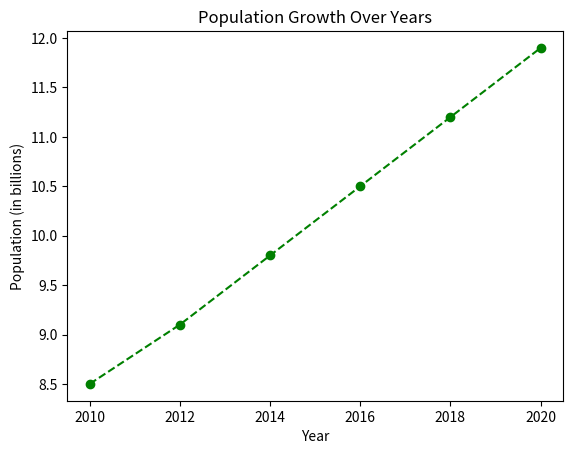

Generate this figure with matplotlib:
import matplotlib.pyplot as plt

years = [2010, 2012, 2014, 2016, 2018, 2020]
population = [8.5, 9.1, 9.8, 10.5, 11.2, 11.9]

plt.plot(years, population, marker = "o", linestyle = "--", color = "green")
plt.xlabel("Year")
plt.ylabel("Population (in billions)")
plt.title("Population Growth Over Years")
plt.show()
 
